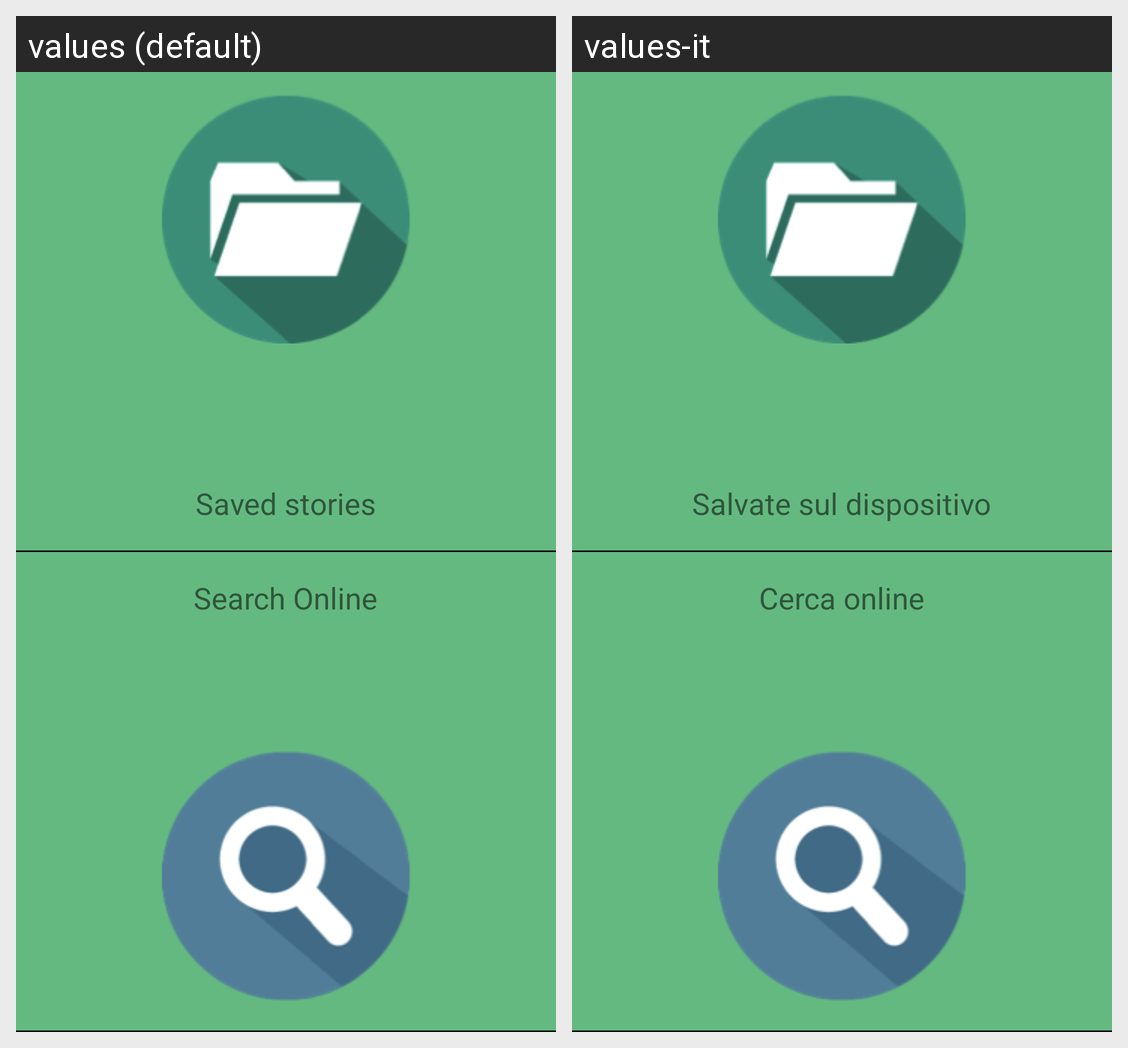

Here is an Android app screen in its default locale and in the app's own translations. Write out the translated-string differences for the strings that appear on this screen.
Android screen res/layout/story_selection.xml rendered under 2 locales, left to right: values (default), values-it. Device: Nexus 5 (rendered at 1080×1920; each locale shown at half size, 540×960, under a caption strip naming it); theme SampleAppsTheme.
Strings drawn on this screen, with the default value and each locale's value (text and hints the layout hard-codes, and strings that could not be matched under every locale, appear in the picture but are not listed):

savedStories
  values: Saved stories
  values-it: Salvate sul dispositivo

searchOnline
  values: Search Online
  values-it: Cerca online
